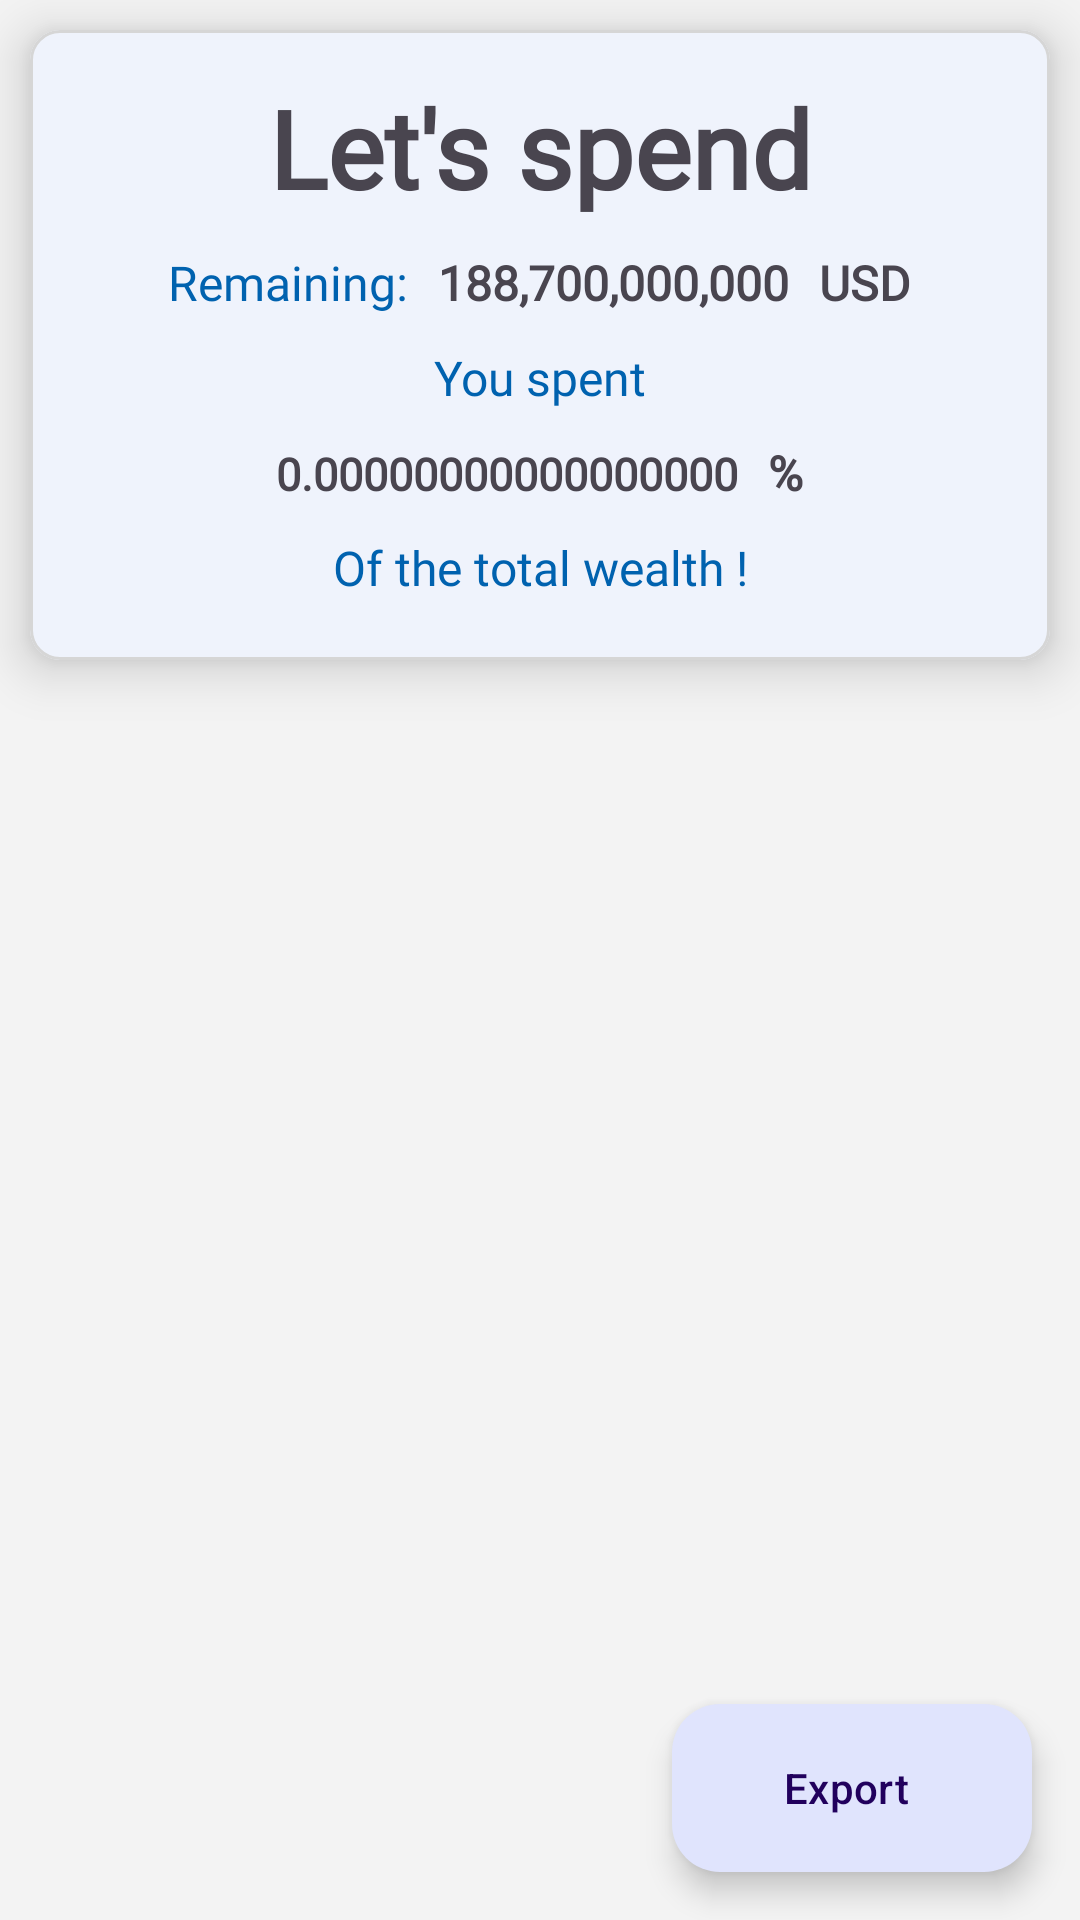

Layout XML and referenced resources for this Android screen:
<!-- AndroidManifest.xml: application theme Theme.FirstApplication -->
<!-- res/layout/activity_main.xml -->
<?xml version="1.0" encoding="utf-8"?>
<RelativeLayout xmlns:android="http://schemas.android.com/apk/res/android"
    xmlns:app="http://schemas.android.com/apk/res-auto"
    xmlns:tools="http://schemas.android.com/tools"
    android:layout_width="match_parent"
    android:layout_height="match_parent"
    android:background="#F3F3F3"
    tools:context=".MainActivity">


    <com.google.android.material.card.MaterialCardView
        android:id="@+id/introCard"
        android:layout_width="match_parent"
        android:layout_height="wrap_content"
        android:layout_margin="10dp"
        app:cardElevation="10dp"
        app:strokeWidth="1dp"
        app:strokeColor="#D6D6D6"
        app:cardBackgroundColor="#EFF3FC"
        app:cardCornerRadius="10dp">

        <RelativeLayout
            android:layout_width="match_parent"
            android:layout_height="match_parent"
            android:padding="10dp"
            >


            <TextView
                android:id="@+id/t1"
                android:layout_width="match_parent"
                android:layout_height="wrap_content"
                android:text="Let's spend"
                android:layout_marginTop="5dp"
                android:textSize="36sp"
                android:fontFamily="@font/dancing_script"
                android:textAlignment="center"
                android:textStyle="bold"/>

            <LinearLayout
                android:id="@+id/l1"
                android:layout_below="@id/t1"
                android:layout_width="match_parent"
                android:layout_height="wrap_content"
                android:padding="10dp"
                android:gravity="center_horizontal"
                android:orientation="horizontal">


                <TextView
                    android:id="@+id/remainingLabel"
                    android:layout_width="wrap_content"
                    android:layout_height="wrap_content"
                    android:textColor="#0062AF"
                    android:fontFamily="@font/futuramedium"
                    android:text="Remaining:"
                    android:textSize="16sp"
                    />

                <TextView
                    android:id="@+id/amountTotal"
                    android:layout_width="wrap_content"
                    android:layout_height="wrap_content"
                    android:text="188,700,000,000"
                    android:textSize="16sp"
                    android:fontFamily="@font/futurabold"
                    android:layout_marginStart="10dp"
                    android:textAlignment="center"
                    android:textStyle="bold"/>

                <TextView
                    android:id="@+id/usdLabel"
                    android:layout_width="wrap_content"
                    android:layout_height="wrap_content"
                    android:text="USD"
                    android:fontFamily="@font/futuramedium"
                    android:textSize="16sp"
                    android:layout_marginStart="10dp"
                    android:textAlignment="center"
                    android:textStyle="bold"/>
            </LinearLayout>

            <TextView
                android:id="@+id/t2"
                android:layout_width="match_parent"
                android:layout_height="wrap_content"
                android:text="You spent"
                android:textColor="#0062AF"
                android:textSize="16sp"
                android:fontFamily="@font/futuramedium"
                android:layout_below="@id/l1"
                android:textAlignment="center"
                />

            <LinearLayout
                android:id="@+id/l2"
                android:layout_below="@id/t2"
                android:layout_width="match_parent"
                android:layout_height="wrap_content"
                android:padding="10dp"
                android:gravity="center_horizontal"
                android:orientation="horizontal">


                <TextView
                    android:id="@+id/amountUsed"
                    android:layout_width="wrap_content"
                    android:layout_height="wrap_content"
                    android:text="0.00000000000000000"
                    android:fontFamily="@font/futurabold"
                    android:textSize="15sp"
                    android:textStyle="bold"
                    />

                <TextView
                    android:id="@+id/percentageLabel"
                    android:layout_width="wrap_content"
                    android:layout_height="wrap_content"
                    android:text="%"
                    android:fontFamily="@font/futurabold"

                    android:textSize="16sp"
                    android:layout_marginStart="10dp"
                    android:textAlignment="center"
                    android:textStyle="bold"/>

            </LinearLayout>

            <TextView
                android:id="@+id/t3"
                android:layout_width="match_parent"
                android:layout_height="wrap_content"
                android:text="Of the total wealth !"
                android:fontFamily="@font/futuramedium"
                android:textColor="#0062AF"
                android:textSize="16sp"
                android:layout_below="@id/l2"
                android:textAlignment="center"
                android:layout_marginBottom="10dp"
                />

        </RelativeLayout>

    </com.google.android.material.card.MaterialCardView>

    <androidx.recyclerview.widget.RecyclerView
        android:id="@+id/productRecycler"
        android:layout_width="wrap_content"
        android:layout_height="match_parent"
        android:layout_below="@id/introCard"
        android:layout_centerHorizontal="true"
        android:layout_marginStart="10dp"
        android:layout_marginTop="10dp"
        android:layout_marginEnd="10dp"
        android:layout_marginBottom="10dp" />

    <com.google.android.material.floatingactionbutton.ExtendedFloatingActionButton
        android:id="@+id/export"
        android:layout_width="wrap_content"
        android:layout_height="wrap_content"
        android:layout_alignParentEnd="true"
        android:layout_alignParentBottom="true"
        android:layout_marginStart="16dp"
        android:layout_marginTop="16dp"
        android:layout_marginEnd="16dp"
        android:layout_marginBottom="16dp"
        android:text="Export"
        app:backgroundTint="#E0E4FD"
        app:cornerRadius="35sp"
        app:icon="@drawable/next" />

    <View
        android:id="@+id/view"
        android:layout_width="match_parent"
        android:layout_height="60dp"
        android:layout_alignParentBottom="true"
        android:layout_marginBottom="20dp"/>


</RelativeLayout>
<!-- resources referenced by this layout -->
<resources>
  <style name="Theme.FirstApplication" parent="Base.Theme.FirstApplication" />
  <style name="Base.Theme.FirstApplication" parent="Theme.Material3.Light.NoActionBar">
          
          
      </style>
</resources>
